Run: headless pygame with SDL's dummy video driver; simulated clock (each Clock.tick advances the game by its frame time, no real sleeping); random seed 0; keys injected as events and as key.get_pressed() state; no mouse input.
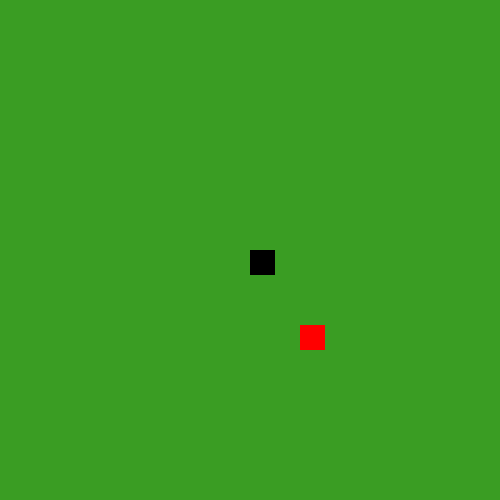
Frame 1 of 4 · flips 1–60 · no input
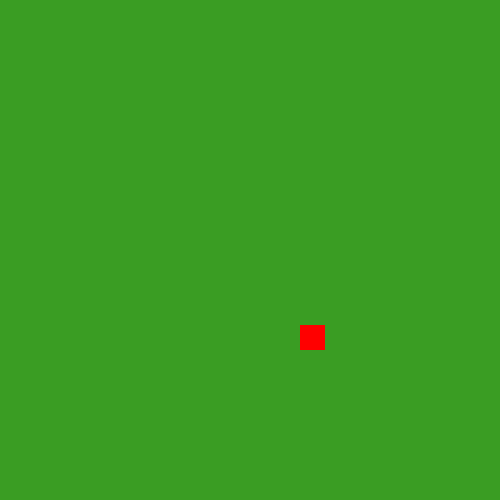
Frame 2 of 4 · flips 61–180 · tapped SPACE, RETURN · held RIGHT (→), D
Frame 3 of 4 · flips 181–300 · held DOWN (↓), S · screen unchanged from frame 2, image omitted
Frame 4 of 4 · flips 301–420 · held LEFT (←), A, UP (↑), W · screen unchanged from frame 3, image omitted

The pygame program that drew these frames:

import pygame
import random
import time

pygame.init()

print("Welcome to Snake")

white = (211, 211, 211)
black = (0, 0, 0)
green = (58, 157, 35)
red = (255, 0, 0)
yellow = (255, 255, 0)
pink = (255, 192, 203)

window = pygame.display.set_mode((500, 500))
pygame.display.set_caption('Snake')

#Affichage d'une grille sur la fenêtre
def grid():
    numberOfColumn = 0
    topLign = 0
    leftLign = 0
    while numberOfColumn < 20:
        pygame.draw.rect(window, white, [leftLign, topLign, 25, 25], 1)
        topLign += 25
        if numberOfColumn < numberOfColumn + 1 and topLign == 500:
            topLign = 0
            leftLign += 25
            numberOfColumn += 1
        pygame.display.update()

def fruitColor():
    fruitColor = [red,yellow,pink]
    x = random.randrange(1,3)
    return fruitColor[x]
    
gameOver = False

left = 250
top = 250

leftDirection = 0
topDirection = 0

fruitLeft = random.randrange(0, 500,25)
fruitTop = random.randrange(0, 500,25)

score = 0

clock = pygame.time.Clock()

#Méthode de mouvement
while not gameOver:
    for event in pygame.event.get():
        if event.type == pygame.QUIT:
            gameOver = True
        if event.type == pygame.KEYDOWN:
            if event.key == pygame.K_LEFT:
                leftDirection = -25
                topDirection = 0
            elif event.key == pygame.K_RIGHT:
                leftDirection = 25
                topDirection = 0
            elif event.key == pygame.K_UP:
                topDirection = -25
                leftDirection = 0
            elif event.key == pygame.K_DOWN:
                topDirection = 25
                leftDirection = 0

        
    left += leftDirection
    top += topDirection

    window.fill(green)
    snake = pygame.draw.rect(window, black, [left, top, 25, 25])
    fruit = pygame.draw.rect(window, red, [fruitLeft, fruitTop, 25, 25])

    if snake == fruit:
        fruitLeft = random.randrange(0, 500,25)
        fruitTop = random.randrange(0, 500,25)
        fruit = pygame.draw.rect(window, fruitColor(), [fruitLeft, fruitTop, 25, 25])
        pygame.display.update()
        score +=10
        print(score)

    pygame.display.update()
    
    clock.tick(10)

pygame.quit()
quit()
